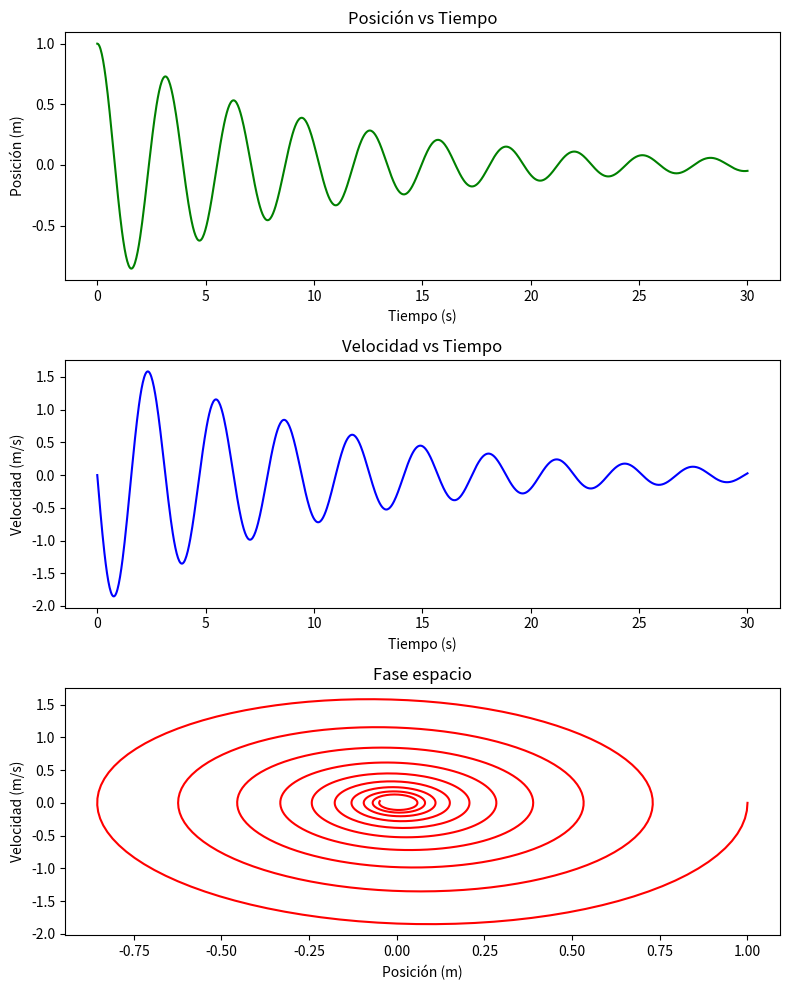

Write Python code to recreate this figure.
# -*- coding: utf-8 -*-
"""
[redacted]
"""
from matplotlib.pyplot import *
from numpy import *

# Definición de constantes
N = 1000  # Número de pasos
x0 = 1.0  # Posición inicial en el eje x
v0 = 0.0  # Velocidad inicial
tau = 30.0  # Tiempo en segundos de la simulación
h = tau / float(N - 1)  # Paso del tiempo
k = 2.0  # Constante elástica del resorte
m = 0.5  # Masa de la partícula
b = 0.1  # Coeficiente de fricción

# Generamos un arreglo de Nx2 para almacenar posición y velocidad
y = zeros([N, 2])
# tomamos los valores del estado inicial
y[0, 0] = x0
y[0, 1] = v0

# Generamos tiempos igualmente espaciados
tiempo = linspace(0, tau, N)


# Definimos nuestra ecuación diferencial
def EDO(estado, tiempo):
    f0 = estado[1]
    f1 = -(k / m) * estado[0] - (b / m) * estado[1]
    return array([f0, f1])


# Método de Euler para  resolver numéricamente la EDO
def Euler(y, t, h, f):
    y_p = y + h * f(y, t)  # Calculamos el valor siguiente de y predictor
    y_c = (
        y + h * (f(y, t) + f(y_p, t + h)) / 2.0
    )  # Calculamos el valor siguiente de y corregido
    return y_c


# Ahora calculamos!
for j in range(N - 1):
    y[j + 1] = Euler(y[j], tiempo[j], h, EDO)

# Ahora graficamos
xdatos = [y[j, 0] for j in range(N)]
vdatos = [y[j, 1] for j in range(N)]

fig, axes = subplots(3, 1, figsize=(8, 10))  # 3 rows, 1 column
axes[0].plot(tiempo, xdatos, "-g")
axes[0].set_title("Posición vs Tiempo")
axes[0].set_xlabel("Tiempo (s)")
axes[0].set_ylabel("Posición (m)")
axes[1].plot(tiempo, vdatos, "-b")
axes[1].set_title("Velocidad vs Tiempo")
axes[1].set_xlabel("Tiempo (s)")
axes[1].set_ylabel("Velocidad (m/s)")
axes[2].plot(xdatos, vdatos, "-r")
axes[2].set_title("Fase espacio")
axes[2].set_xlabel("Posición (m)")
axes[2].set_ylabel("Velocidad (m/s)")
fig.tight_layout()
show()
